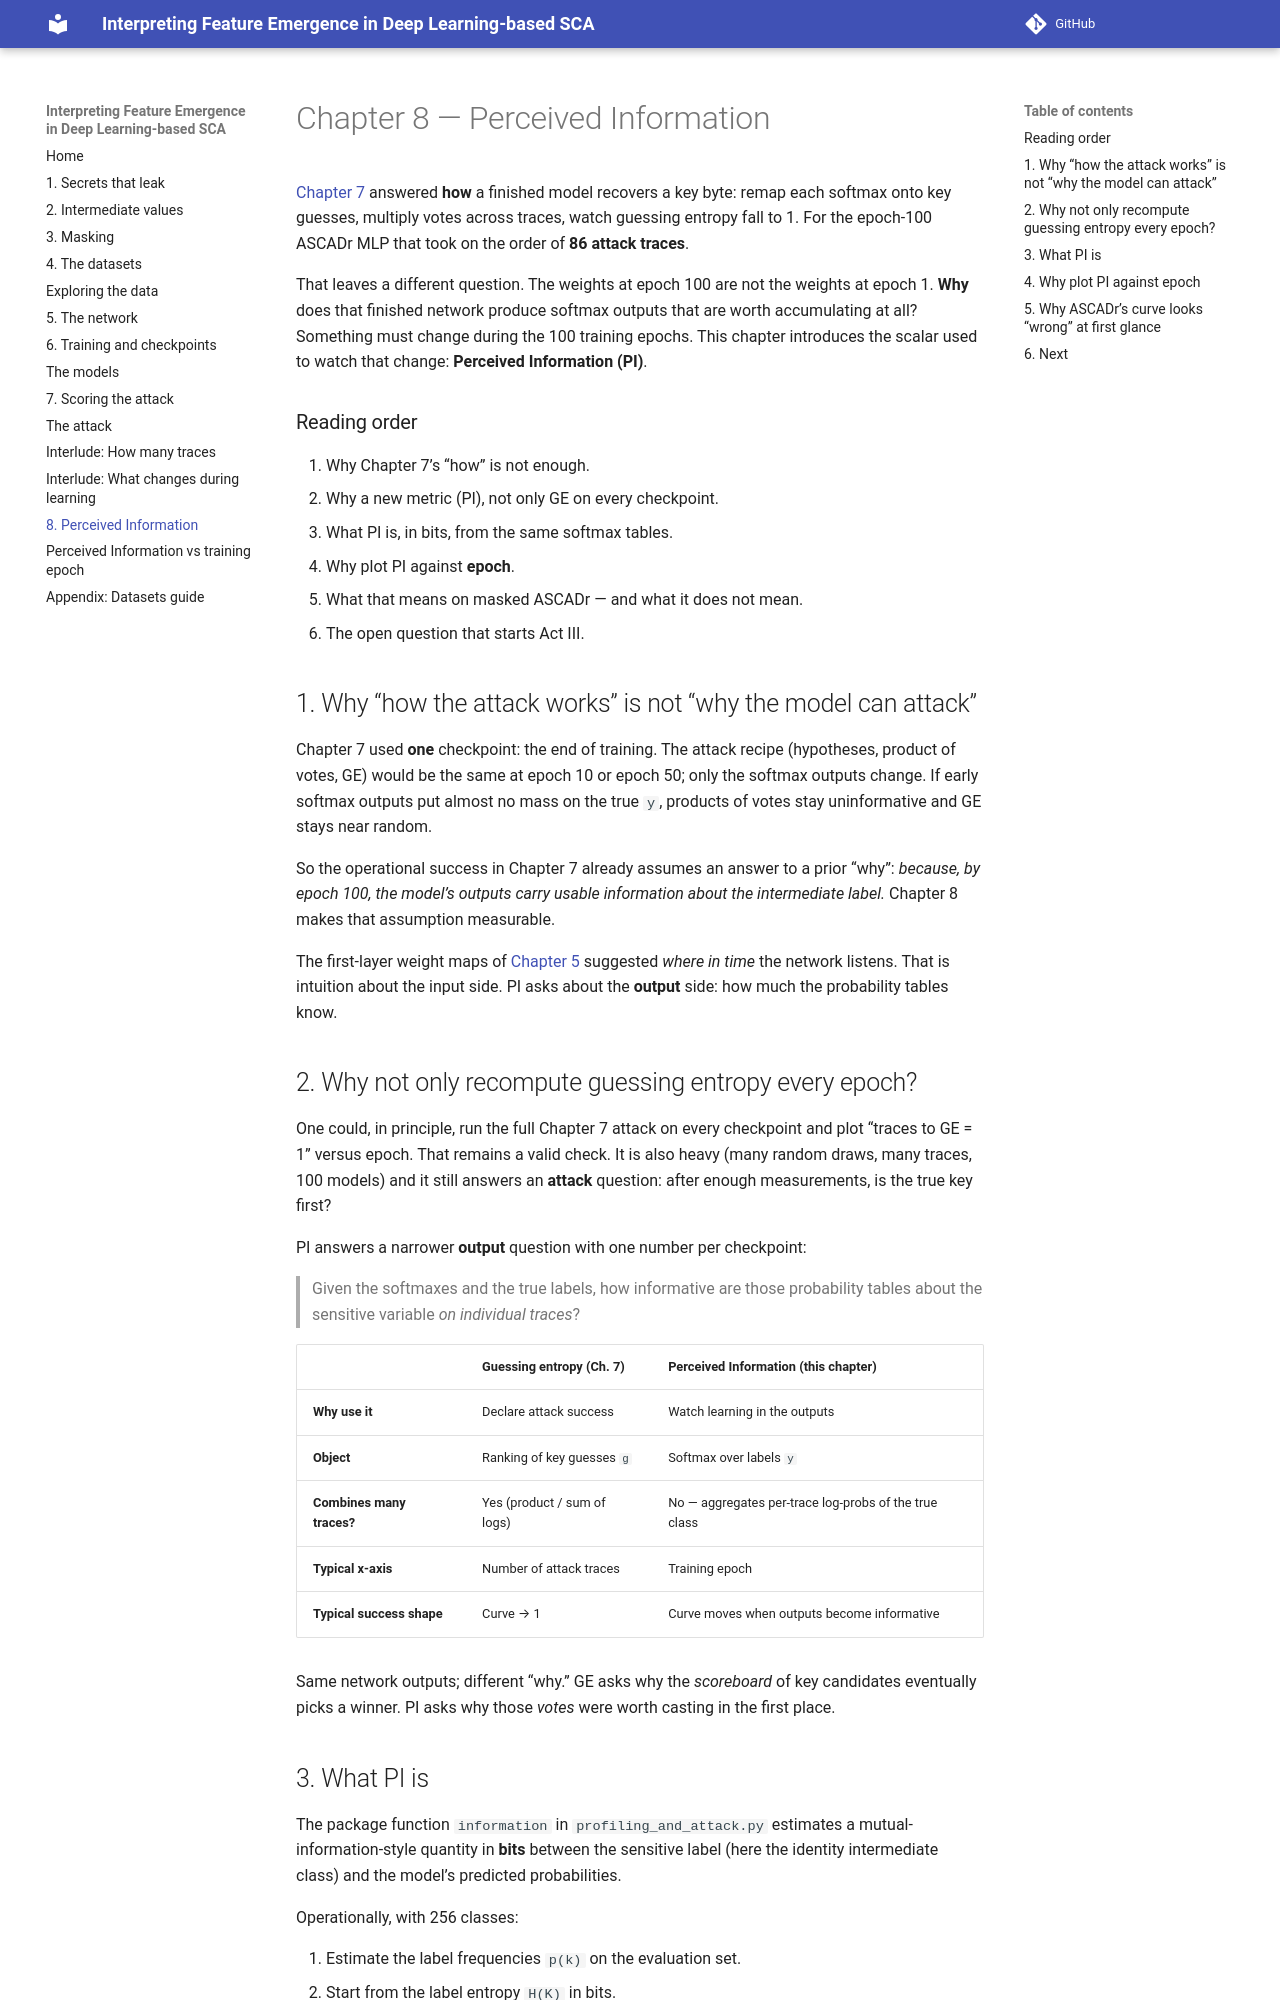

repository: teravon/feature_emergence · page: 08_perceived_information/index.html · generator: mkdocs

# Chapter 8 — Perceived Information

[Chapter 7](07_scoring_the_attack.md) answered **how** a finished model
recovers a key byte: remap each softmax onto key guesses, multiply votes
across traces, watch guessing entropy fall to 1. For the epoch-100 ASCADr
MLP that took on the order of **86 attack traces**.

That leaves a different question. The weights at epoch 100 are not the
weights at epoch 1. **Why** does that finished network produce softmax outputs
that are worth accumulating at all? Something must change during the 100 training
epochs. This chapter introduces the scalar used to watch that change:
**Perceived Information (PI)**.

### Reading order

1. Why Chapter 7’s “how” is not enough.
2. Why a new metric (PI), not only GE on every checkpoint.
3. What PI is, in bits, from the same softmax tables.
4. Why plot PI against **epoch**.
5. What that means on masked ASCADr — and what it does not mean.
6. The open question that starts Act III.

## 1. Why “how the attack works” is not “why the model can attack”

Chapter 7 used **one** checkpoint: the end of training. The attack recipe
(hypotheses, product of votes, GE) would be the same at epoch 10 or epoch
50; only the softmax outputs change. If early softmax outputs put almost no
mass on the true `y`, products of votes stay uninformative and GE stays near
random.

So the operational success in Chapter 7 already assumes an answer to a prior
“why”: *because, by epoch 100, the model’s outputs carry usable information
about the intermediate label.* Chapter 8 makes that assumption measurable.

The first-layer weight maps of [Chapter 5](05_the_network.md) suggested
*where in time* the network listens. That is intuition about the input side.
PI asks about the **output** side: how much the probability tables know.

## 2. Why not only recompute guessing entropy every epoch?

One could, in principle, run the full Chapter 7 attack on every checkpoint
and plot “traces to GE = 1” versus epoch. That remains a valid check. It is
also heavy (many random draws, many traces, 100 models) and it still answers
an **attack** question: after enough measurements, is the true key first?

PI answers a narrower **output** question with one number per checkpoint:

> Given the softmaxes and the true labels, how informative are those
> probability tables about the sensitive variable *on individual traces*?

| | Guessing entropy (Ch. 7) | Perceived Information (this chapter) |
|---|---|---|
| **Why use it** | Declare attack success | Watch learning in the outputs |
| **Object** | Ranking of key guesses `g` | Softmax over labels `y` |
| **Combines many traces?** | Yes (product / sum of logs) | No — aggregates per-trace log-probs of the true class |
| **Typical x-axis** | Number of attack traces | Training epoch |
| **Typical success shape** | Curve → 1 | Curve moves when outputs become informative |

Same network outputs; different “why.” GE asks why the *scoreboard* of key
candidates eventually picks a winner. PI asks why those *votes* were worth
casting in the first place.
